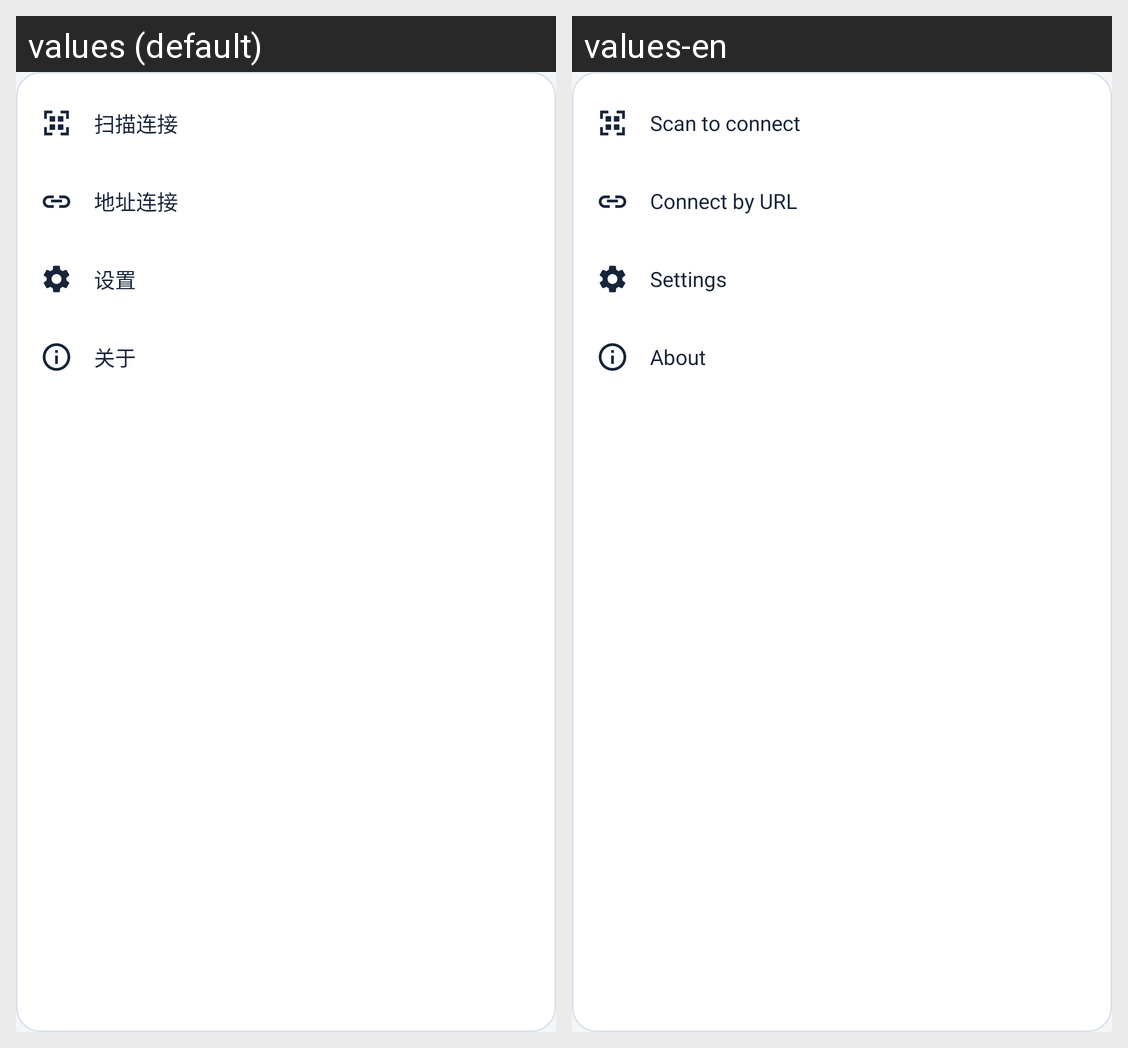

Strings drawn on this Android screen and how each of the app's shown locales translates them:
Android screen res/layout/popup_main_menu.xml rendered under 2 locales, left to right: values (default), values-en. Device: Nexus 5 (rendered at 1080×1920; each locale shown at half size, 540×960, under a caption strip naming it); theme Theme.ZCodeRemote.
Strings drawn on this screen, with the default value and each locale's value (text and hints the layout hard-codes, and strings that could not be matched under every locale, appear in the picture but are not listed):

menu_scan_connect
  values: 扫描连接
  values-en: Scan to connect

menu_address_connect
  values: 地址连接
  values-en: Connect by URL

menu_settings
  values: 设置
  values-en: Settings

menu_about
  values: 关于
  values-en: About
